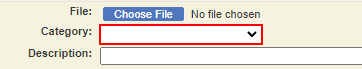
Task: Navarik Register
Workflow: SetNavarikQuality

Step 1 [then]: select "Final Inspection Report" in the drop-down in window '*Navarik Inspection*Modify' (msedge.exe)

Step 2 [else]: select "Other" in the drop-down in window '*Navarik Inspection*Modify' (msedge.exe) (same screen as step 1)

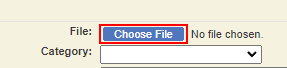
Step 3 [then]: click on the table cell in window '*Navarik Inspection*Modify' (msedge.exe)

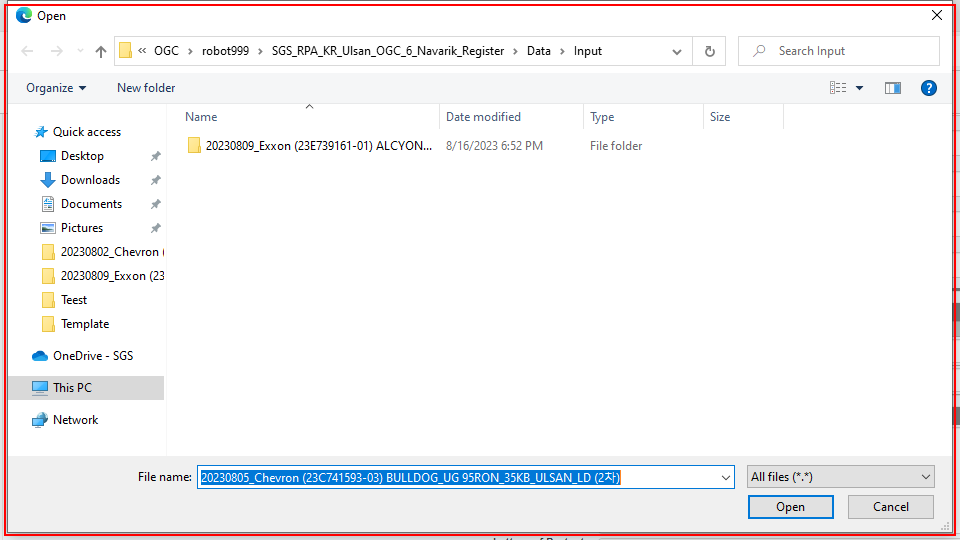
Step 4: Open_Find Element on the dialog in window 'Open' (msedge.exe)

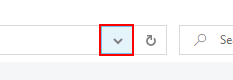
Step 5 [then]: type "[In_StrWorkFolderPath+ "[k(enter)]"]" into the push button 'Previous Locations' in window 'Open' (msedge.exe)

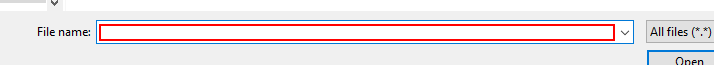
Step 6: type [C_file.Name] in window 'Open' (msedge.exe)

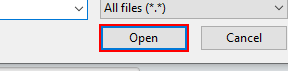
Step 7: click in window 'Open' (msedge.exe)

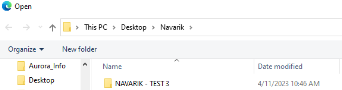
Step 8 [then]: Navarik Open_On Element Vanish on the dialog in window 'Open' (msedge.exe)

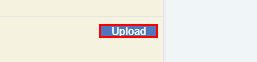
Step 9 [then]: click on the element 'Upload' in window '*Navarik Inspection*Modify' (msedge.exe)

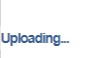
Step 10 [then]: Navarik Uploading_On Element Vanish on the heading 'Uploading...' in window '*Navarik Inspection*Modify' (msedge.exe)

Step 11: Navarik Error_On Element Appear on the element in window '*Navarik Inspection*Modify' (msedge.exe) (no picture)

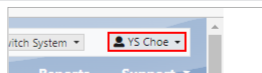
Step 12: click on the button in window '*Navarik Inspection*' (msedge.exe)

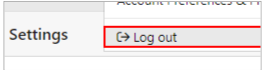
Step 13: click on the link '*Log out' in window '*Navarik Inspection*' (msedge.exe)